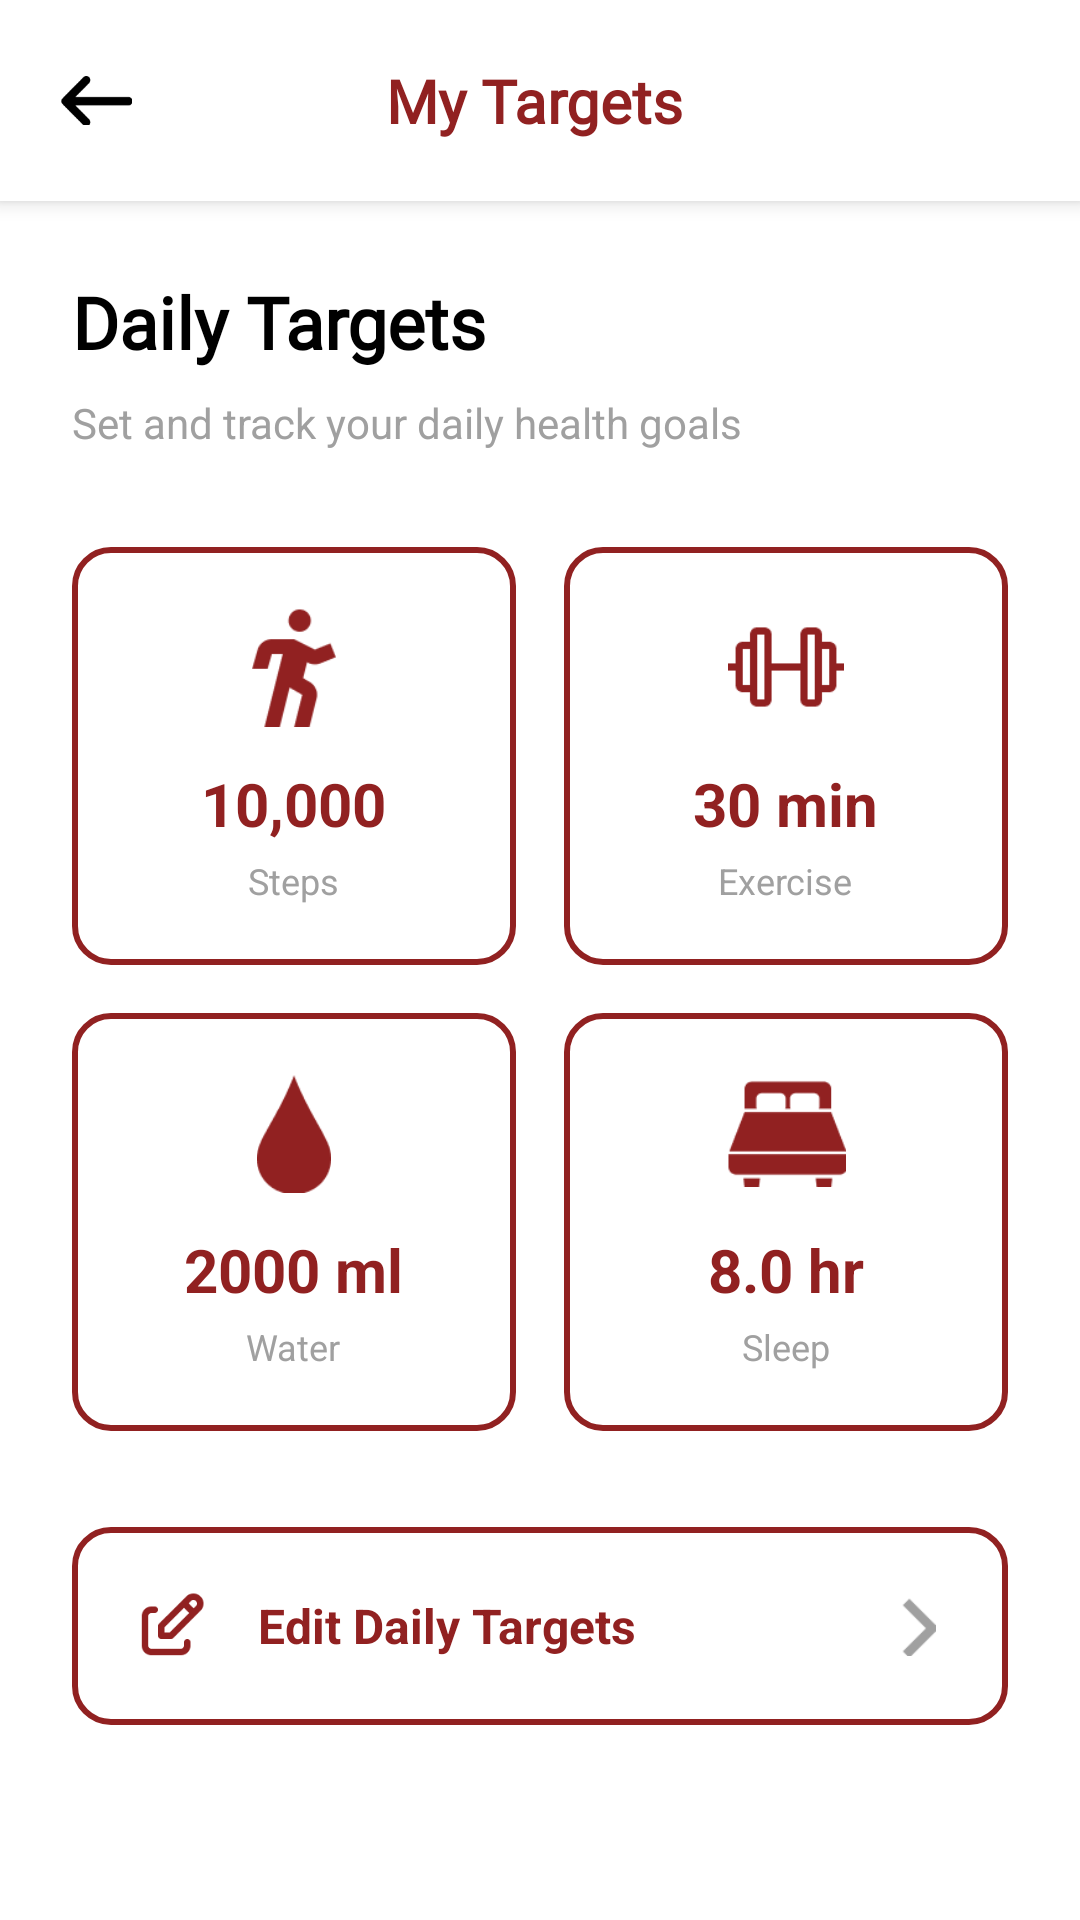

The Android layout XML behind this screen, and the referenced resources:
<!-- AndroidManifest.xml: application theme Theme.Revivo -->
<!-- res/layout/activity_my_targets.xml -->
<?xml version="1.0" encoding="utf-8"?>
<LinearLayout xmlns:android="http://schemas.android.com/apk/res/android"
    xmlns:app="http://schemas.android.com/apk/res-auto"
    android:layout_width="match_parent"
    android:layout_height="match_parent"
    android:background="@color/white"
    android:orientation="vertical">

    
    <LinearLayout
        android:layout_width="match_parent"
        android:layout_height="wrap_content"
        android:background="@color/white"
        android:elevation="4dp"
        android:gravity="center_vertical"
        android:orientation="horizontal"
        android:padding="20dp">

        <ImageView
            android:id="@+id/iv_back"
            android:layout_width="24dp"
            android:layout_height="24dp"
            android:src="@drawable/back1" />

        <TextView
            android:layout_width="0dp"
            android:layout_height="wrap_content"
            android:layout_marginEnd="28dp"
            android:layout_weight="1"
            android:fontFamily="@font/poppins_semibold"
            android:gravity="center"
            android:text="My Targets"
            android:textColor="@color/color_primary"
            android:textSize="20sp"
            android:textStyle="bold" />

    </LinearLayout>

    
    <ScrollView
        android:layout_width="match_parent"
        android:layout_height="0dp"
        android:layout_weight="1">

        <LinearLayout
            android:layout_width="match_parent"
            android:layout_height="wrap_content"
            android:orientation="vertical"
            android:padding="24dp">

            
            <TextView
                android:layout_width="wrap_content"
                android:layout_height="wrap_content"
                android:layout_marginBottom="8dp"
                android:fontFamily="@font/poppins_bold"
                android:text="Daily Targets"
                android:textColor="@color/black"
                android:textSize="24sp"
                android:textStyle="bold" />

            <TextView
                android:layout_width="wrap_content"
                android:layout_height="wrap_content"
                android:layout_marginBottom="32dp"
                android:text="Set and track your daily health goals"
                android:textColor="@color/inactive_grey"
                android:textSize="14sp" />

            
            <LinearLayout
                android:layout_width="match_parent"
                android:layout_height="wrap_content"
                android:orientation="vertical">

                
                <LinearLayout
                    android:layout_width="match_parent"
                    android:layout_height="wrap_content"
                    android:layout_marginBottom="16dp"
                    android:orientation="horizontal">

                    
                    <LinearLayout
                        android:layout_width="0dp"
                        android:layout_height="wrap_content"
                        android:layout_marginEnd="8dp"
                        android:layout_weight="1"
                        android:background="@drawable/rounded_button_outline"
                        android:gravity="center"
                        android:orientation="vertical"
                        android:padding="20dp">

                        <ImageView
                            android:layout_width="40dp"
                            android:layout_height="40dp"
                            android:layout_marginBottom="12dp"
                            android:src="@drawable/ic_step"
                            android:tint="@color/color_primary" />

                        <TextView
                            android:id="@+id/tv_steps"
                            android:layout_width="wrap_content"
                            android:layout_height="wrap_content"
                            android:layout_marginBottom="4dp"
                            android:text="10,000"
                            android:textColor="@color/color_primary"
                            android:textSize="20sp"
                            android:textStyle="bold" />

                        <TextView
                            android:layout_width="wrap_content"
                            android:layout_height="wrap_content"
                            android:text="Steps"
                            android:textColor="@color/inactive_grey"
                            android:textSize="12sp" />

                    </LinearLayout>

                    
                    <LinearLayout
                        android:layout_width="0dp"
                        android:layout_height="wrap_content"
                        android:layout_marginStart="8dp"
                        android:layout_weight="1"
                        android:background="@drawable/rounded_button_outline"
                        android:gravity="center"
                        android:orientation="vertical"
                        android:padding="20dp">

                        <ImageView
                            android:layout_width="40dp"
                            android:layout_height="40dp"
                            android:layout_marginBottom="12dp"
                            android:src="@drawable/ic_exercise"
                            android:tint="@color/color_primary" />

                        <TextView
                            android:id="@+id/tv_exercise"
                            android:layout_width="wrap_content"
                            android:layout_height="wrap_content"
                            android:layout_marginBottom="4dp"
                            android:text="30 min"
                            android:textColor="@color/color_primary"
                            android:textSize="20sp"
                            android:textStyle="bold" />

                        <TextView
                            android:layout_width="wrap_content"
                            android:layout_height="wrap_content"
                            android:text="Exercise"
                            android:textColor="@color/inactive_grey"
                            android:textSize="12sp" />

                    </LinearLayout>

                </LinearLayout>

                
                <LinearLayout
                    android:layout_width="match_parent"
                    android:layout_height="wrap_content"
                    android:layout_marginBottom="32dp"
                    android:orientation="horizontal">

                    
                    <LinearLayout
                        android:layout_width="0dp"
                        android:layout_height="wrap_content"
                        android:layout_marginEnd="8dp"
                        android:layout_weight="1"
                        android:background="@drawable/rounded_button_outline"
                        android:gravity="center"
                        android:orientation="vertical"
                        android:padding="20dp">

                        <ImageView
                            android:layout_width="40dp"
                            android:layout_height="40dp"
                            android:layout_marginBottom="12dp"
                            android:src="@drawable/ic_water"
                            android:tint="#912121" />

                        <TextView
                            android:id="@+id/tv_water"
                            android:layout_width="wrap_content"
                            android:layout_height="wrap_content"
                            android:layout_marginBottom="4dp"
                            android:text="2000 ml"
                            android:textColor="@color/color_primary"
                            android:textSize="20sp"
                            android:textStyle="bold" />

                        <TextView
                            android:layout_width="wrap_content"
                            android:layout_height="wrap_content"
                            android:text="Water"
                            android:textColor="@color/inactive_grey"
                            android:textSize="12sp" />

                    </LinearLayout>

                    
                    <LinearLayout
                        android:layout_width="0dp"
                        android:layout_height="wrap_content"
                        android:layout_marginStart="8dp"
                        android:layout_weight="1"
                        android:background="@drawable/rounded_button_outline"
                        android:gravity="center"
                        android:orientation="vertical"
                        android:padding="20dp">

                        <ImageView
                            android:layout_width="40dp"
                            android:layout_height="40dp"
                            android:layout_marginBottom="12dp"
                            android:src="@drawable/ic_sleep"
                            android:tint="@color/color_primary" />

                        <TextView
                            android:id="@+id/tv_sleep"
                            android:layout_width="wrap_content"
                            android:layout_height="wrap_content"
                            android:layout_marginBottom="4dp"
                            android:text="8.0 hr"
                            android:textColor="@color/color_primary"
                            android:textSize="20sp"
                            android:textStyle="bold" />

                        <TextView
                            android:layout_width="wrap_content"
                            android:layout_height="wrap_content"
                            android:text="Sleep"
                            android:textColor="@color/inactive_grey"
                            android:textSize="12sp" />

                    </LinearLayout>

                </LinearLayout>

            </LinearLayout>

            
            <LinearLayout
                android:id="@+id/cv_edit"
                android:layout_width="match_parent"
                android:layout_height="wrap_content"
                android:layout_marginBottom="8dp"
                android:background="@drawable/rounded_button_outline"
                android:clickable="true"
                android:focusable="true"
                android:gravity="center_vertical"
                android:orientation="horizontal"
                android:padding="20dp">

                <ImageView
                    android:layout_width="26dp"
                    android:layout_height="26dp"
                    android:layout_marginEnd="16dp"
                    android:src="@drawable/tabler_edit"
                    android:tint="@color/color_primary" />

                <TextView
                    android:layout_width="0dp"
                    android:layout_height="wrap_content"
                    android:layout_weight="1"
                    android:text="Edit Daily Targets"
                    android:textColor="@color/color_primary"
                    android:textSize="16sp"
                    android:textStyle="bold" />

                <ImageView
                    android:layout_width="20dp"
                    android:layout_height="20dp"
                    android:src="@drawable/ic_next"
                    android:tint="@color/inactive_grey" />

            </LinearLayout>

        </LinearLayout>

    </ScrollView>

</LinearLayout>
<!-- resources referenced by this layout -->
<resources>
  <color name="black">#FF000000</color>
  <color name="color_primary">#912121</color>
  <color name="inactive_grey">#A0A0A0</color>
  <color name="white">#FFFFFFFF</color>
  <!-- drawable back1: png bitmap (drawable, 591 bytes) -->
  <!-- drawable ic_exercise: png bitmap (drawable, 714 bytes) -->
  <!-- drawable ic_next: png bitmap (drawable, 249 bytes) -->
  <!-- drawable ic_sleep: png bitmap (drawable, 1019 bytes) -->
  <!-- drawable ic_step: png bitmap (drawable, 1135 bytes) -->
  <!-- drawable ic_water: png bitmap (drawable, 1013 bytes) -->
  <!-- drawable rounded_button_outline (drawable) -->
  <?xml version="1.0" encoding="utf-8"?>
  <shape xmlns:android="http://schemas.android.com/apk/res/android"
      android:shape="rectangle">
  
      <corners android:radius="12dp" />
  
      <stroke
          android:width="2dp"
          android:color="#912121" />
  
      <solid android:color="#FFFFFF" />
  
      <padding
          android:bottom="8dp"
          android:left="16dp"
          android:right="16dp"
          android:top="8dp" />
  
  </shape>
  <!-- drawable tabler_edit: png bitmap (drawable, 966 bytes) -->
  <style name="Theme.Revivo" parent="Base.Theme.Revivo" />
  <style name="Base.Theme.Revivo" parent="Theme.Material3.DayNight.NoActionBar">
          
  
          
      </style>
</resources>
